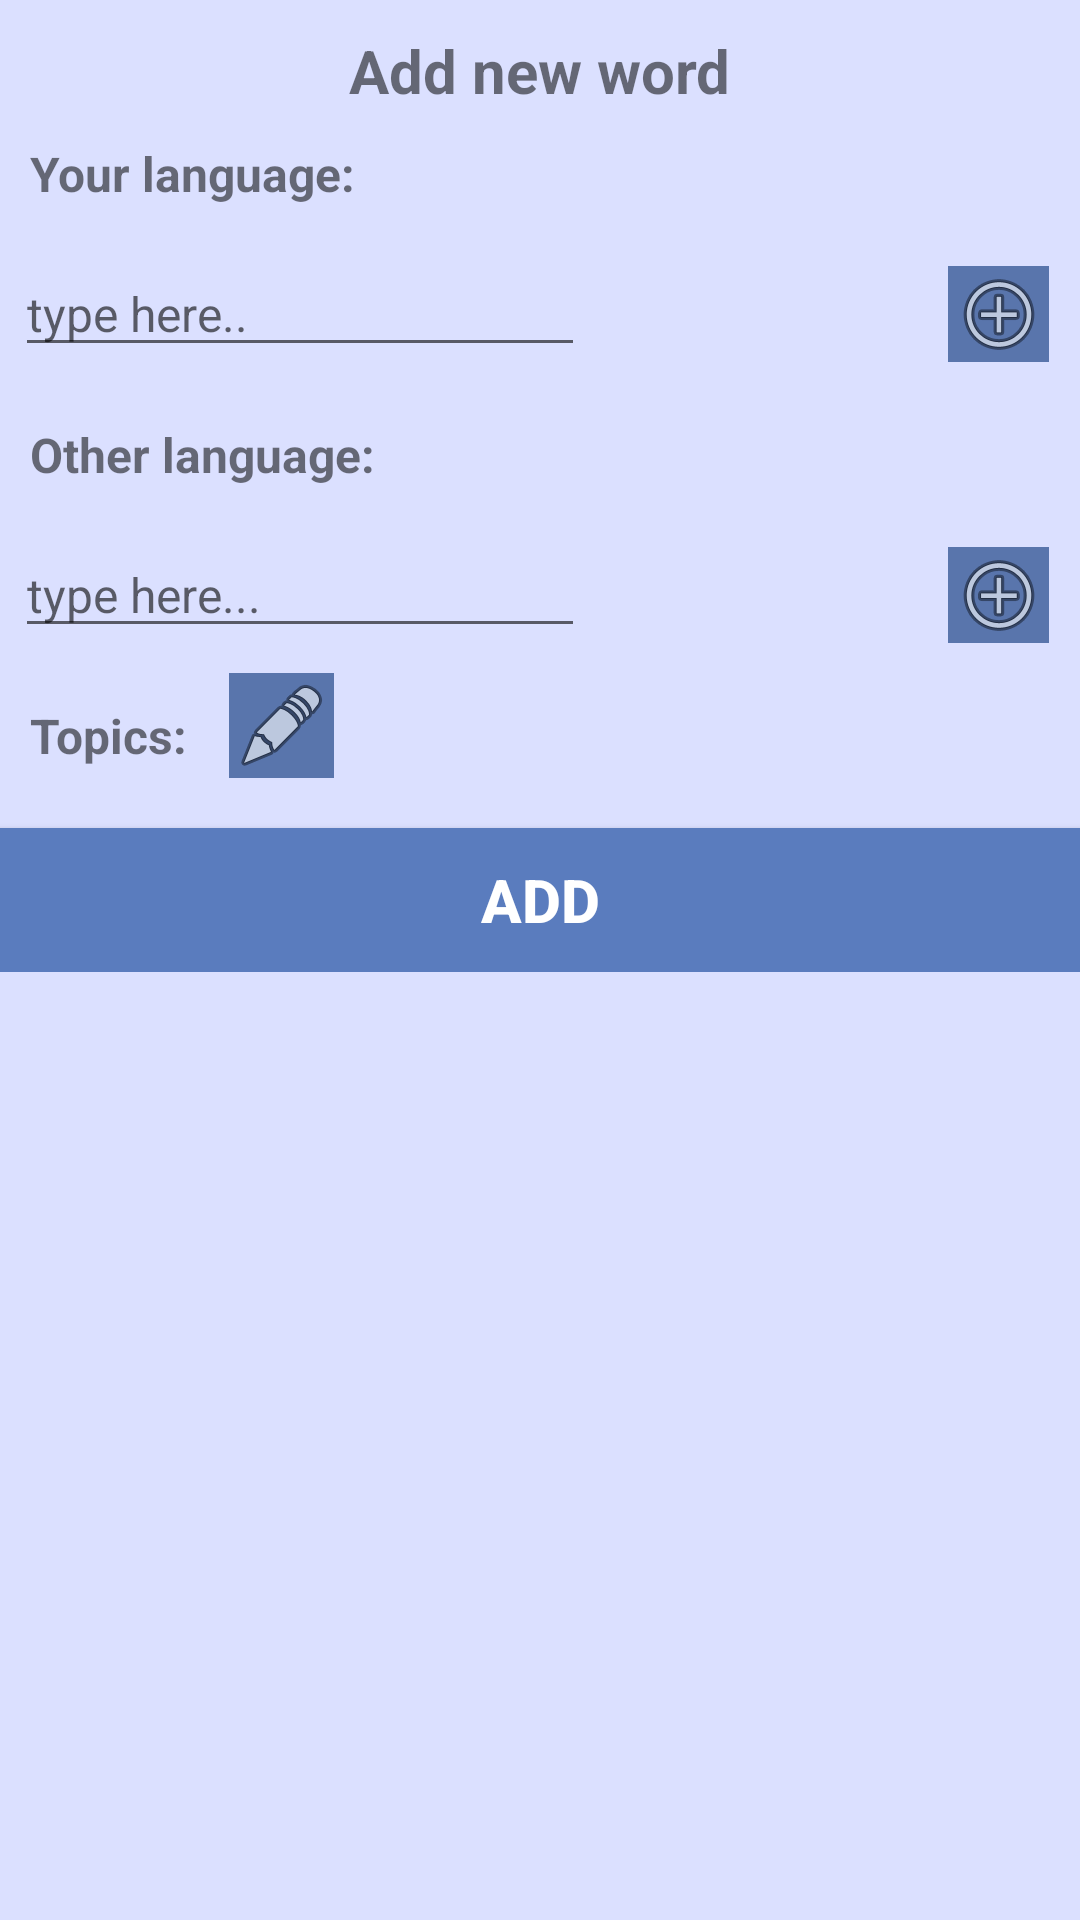

The Android layout XML behind this screen, and the referenced resources:
<!-- AndroidManifest.xml: application theme AppTheme -->
<!-- res/layout/add_word_dialog.xml -->
<?xml version="1.0" encoding="utf-8"?>
<LinearLayout xmlns:android="http://schemas.android.com/apk/res/android"
    xmlns:app="http://schemas.android.com/apk/res-auto"
    android:layout_width="match_parent"
    android:layout_height="wrap_content"
    android:background="@color/colorBright"
    android:orientation="vertical">

    <TextView
        android:id="@+id/add_word_dialog_title"
        android:layout_width="wrap_content"
        android:layout_height="wrap_content"
        android:layout_gravity="center"
        android:layout_marginTop="10dp"
        android:text="Add new word"
        android:textSize="20sp"
        android:textStyle="bold" />

    <ScrollView
        android:layout_width="match_parent"
        android:layout_height="match_parent">

        <LinearLayout
            android:layout_width="match_parent"
            android:layout_height="wrap_content"
            android:orientation="vertical" >

            <TextView
                android:id="@+id/textView3"
                android:layout_width="match_parent"
                android:layout_height="wrap_content"
                android:layout_margin="10dp"
                android:text="Your language:"
                android:textSize="16sp"
                android:textStyle="bold" />

            <LinearLayout
                android:layout_width="match_parent"
                android:layout_height="match_parent"
                android:orientation="horizontal"
                android:weightSum="1">

                <LinearLayout
                    android:layout_width="0dp"
                    android:layout_height="wrap_content"
                    android:layout_weight="0.9"
                    android:orientation="vertical">

                    <EditText
                        android:id="@+id/add_word_dialog_your_lang"
                        android:layout_width="wrap_content"
                        android:layout_height="wrap_content"
                        android:layout_margin="5dp"
                        android:ems="10"
                        android:hint="type here.."
                        android:inputType="textPersonName"
                        android:textSize="16sp" />

                    <EditText
                        android:id="@+id/add_word_dialog_your_lang2"
                        android:layout_width="wrap_content"
                        android:layout_height="wrap_content"
                        android:layout_margin="5dp"
                        android:ems="10"
                        android:hint="type here.."
                        android:inputType="textPersonName"
                        android:textSize="16sp"
                        android:visibility="gone" />

                    <EditText
                        android:id="@+id/add_word_dialog_your_lang3"
                        android:layout_width="wrap_content"
                        android:layout_height="wrap_content"
                        android:layout_margin="5dp"
                        android:ems="10"
                        android:hint="type here.."
                        android:inputType="textPersonName"
                        android:textSize="16sp"
                        android:visibility="gone" />

                </LinearLayout>

                <ImageButton
                    android:id="@+id/addDialogMoreWordsYourLang"
                    android:layout_width="0dp"
                    android:layout_height="wrap_content"
                    android:layout_margin="10dp"
                    android:layout_weight="0.1"
                    android:background="@color/colorPrimary"
                    app:srcCompat="@android:drawable/ic_menu_add" />

            </LinearLayout>

            <TextView
                android:id="@+id/textView5"
                android:layout_width="match_parent"
                android:layout_height="wrap_content"
                android:layout_margin="10dp"
                android:text="Other language:"
                android:textSize="16sp"
                android:textStyle="bold" />

            <LinearLayout
                android:layout_width="match_parent"
                android:layout_height="match_parent"
                android:orientation="horizontal"
                android:weightSum="1">

                <LinearLayout
                    android:layout_width="0dp"
                    android:layout_height="wrap_content"
                    android:layout_weight="0.9"
                    android:orientation="vertical">

                    <EditText
                        android:id="@+id/add_word_dialog_other_lang"
                        android:layout_width="wrap_content"
                        android:layout_height="wrap_content"
                        android:layout_margin="5dp"
                        android:layout_weight="1"
                        android:ems="10"
                        android:hint="type here..."
                        android:inputType="textPersonName"
                        android:textSize="16sp" />

                    <EditText
                        android:id="@+id/add_word_dialog_other_lang2"
                        android:layout_width="wrap_content"
                        android:layout_height="wrap_content"
                        android:layout_margin="5dp"
                        android:layout_weight="1"
                        android:ems="10"
                        android:hint="type here..."
                        android:inputType="textPersonName"
                        android:textSize="16sp"
                        android:visibility="gone" />

                    <EditText
                        android:id="@+id/add_word_dialog_other_lang3"
                        android:layout_width="wrap_content"
                        android:layout_height="wrap_content"
                        android:layout_margin="5dp"
                        android:layout_weight="1"
                        android:ems="10"
                        android:hint="type here..."
                        android:inputType="textPersonName"
                        android:textSize="16sp"
                        android:visibility="gone" />

                </LinearLayout>

                <ImageButton
                    android:id="@+id/addDialogMoreWordsOtherLang"
                    android:layout_width="0dp"
                    android:layout_height="wrap_content"
                    android:layout_margin="10dp"
                    android:layout_weight="0.1"
                    android:background="@color/colorPrimary"
                    app:srcCompat="@android:drawable/ic_menu_add" />

            </LinearLayout>

            <LinearLayout
                android:layout_width="match_parent"
                android:layout_height="match_parent"
                android:layout_marginBottom="10dp"
                android:orientation="horizontal">

                <TextView
                    android:id="@+id/textView8"
                    android:layout_width="wrap_content"
                    android:layout_height="wrap_content"
                    android:layout_margin="10dp"
                    android:text="Topics: "
                    android:textSize="16sp"
                    android:textStyle="bold" />

                <ImageButton
                    android:id="@+id/word_edit_topics_button"
                    android:layout_width="35dp"
                    android:layout_height="35dp"
                    android:background="@color/colorPrimary"
                    app:srcCompat="@android:drawable/ic_menu_edit" />

            </LinearLayout>

            <Button
                android:id="@+id/add_word_dialog_btn"
                android:layout_width="match_parent"
                android:layout_height="wrap_content"
                android:background="@color/colorPrimaryDark"
                android:text="Add"
                android:textColor="@android:color/background_light"
                android:textSize="20sp"
                android:textStyle="bold" />
        </LinearLayout>
    </ScrollView>

</LinearLayout>
<!-- resources referenced by this layout -->
<resources>
  <color name="colorBright">#fedbe0ff</color>
  <color name="colorPrimary">#5975ac</color>
  <color name="colorPrimaryDark">#5a7cbe</color>
  <style name="AppTheme" parent="Theme.AppCompat.Light.NoActionBar">
          
          <item name="colorPrimary">@color/colorPrimary</item>
          <item name="colorPrimaryDark">@color/colorPrimaryDark</item>
          <item name="colorAccent">@color/colorAccent</item>
          
      </style>
  <color name="colorAccent">#4061d8</color>
</resources>
